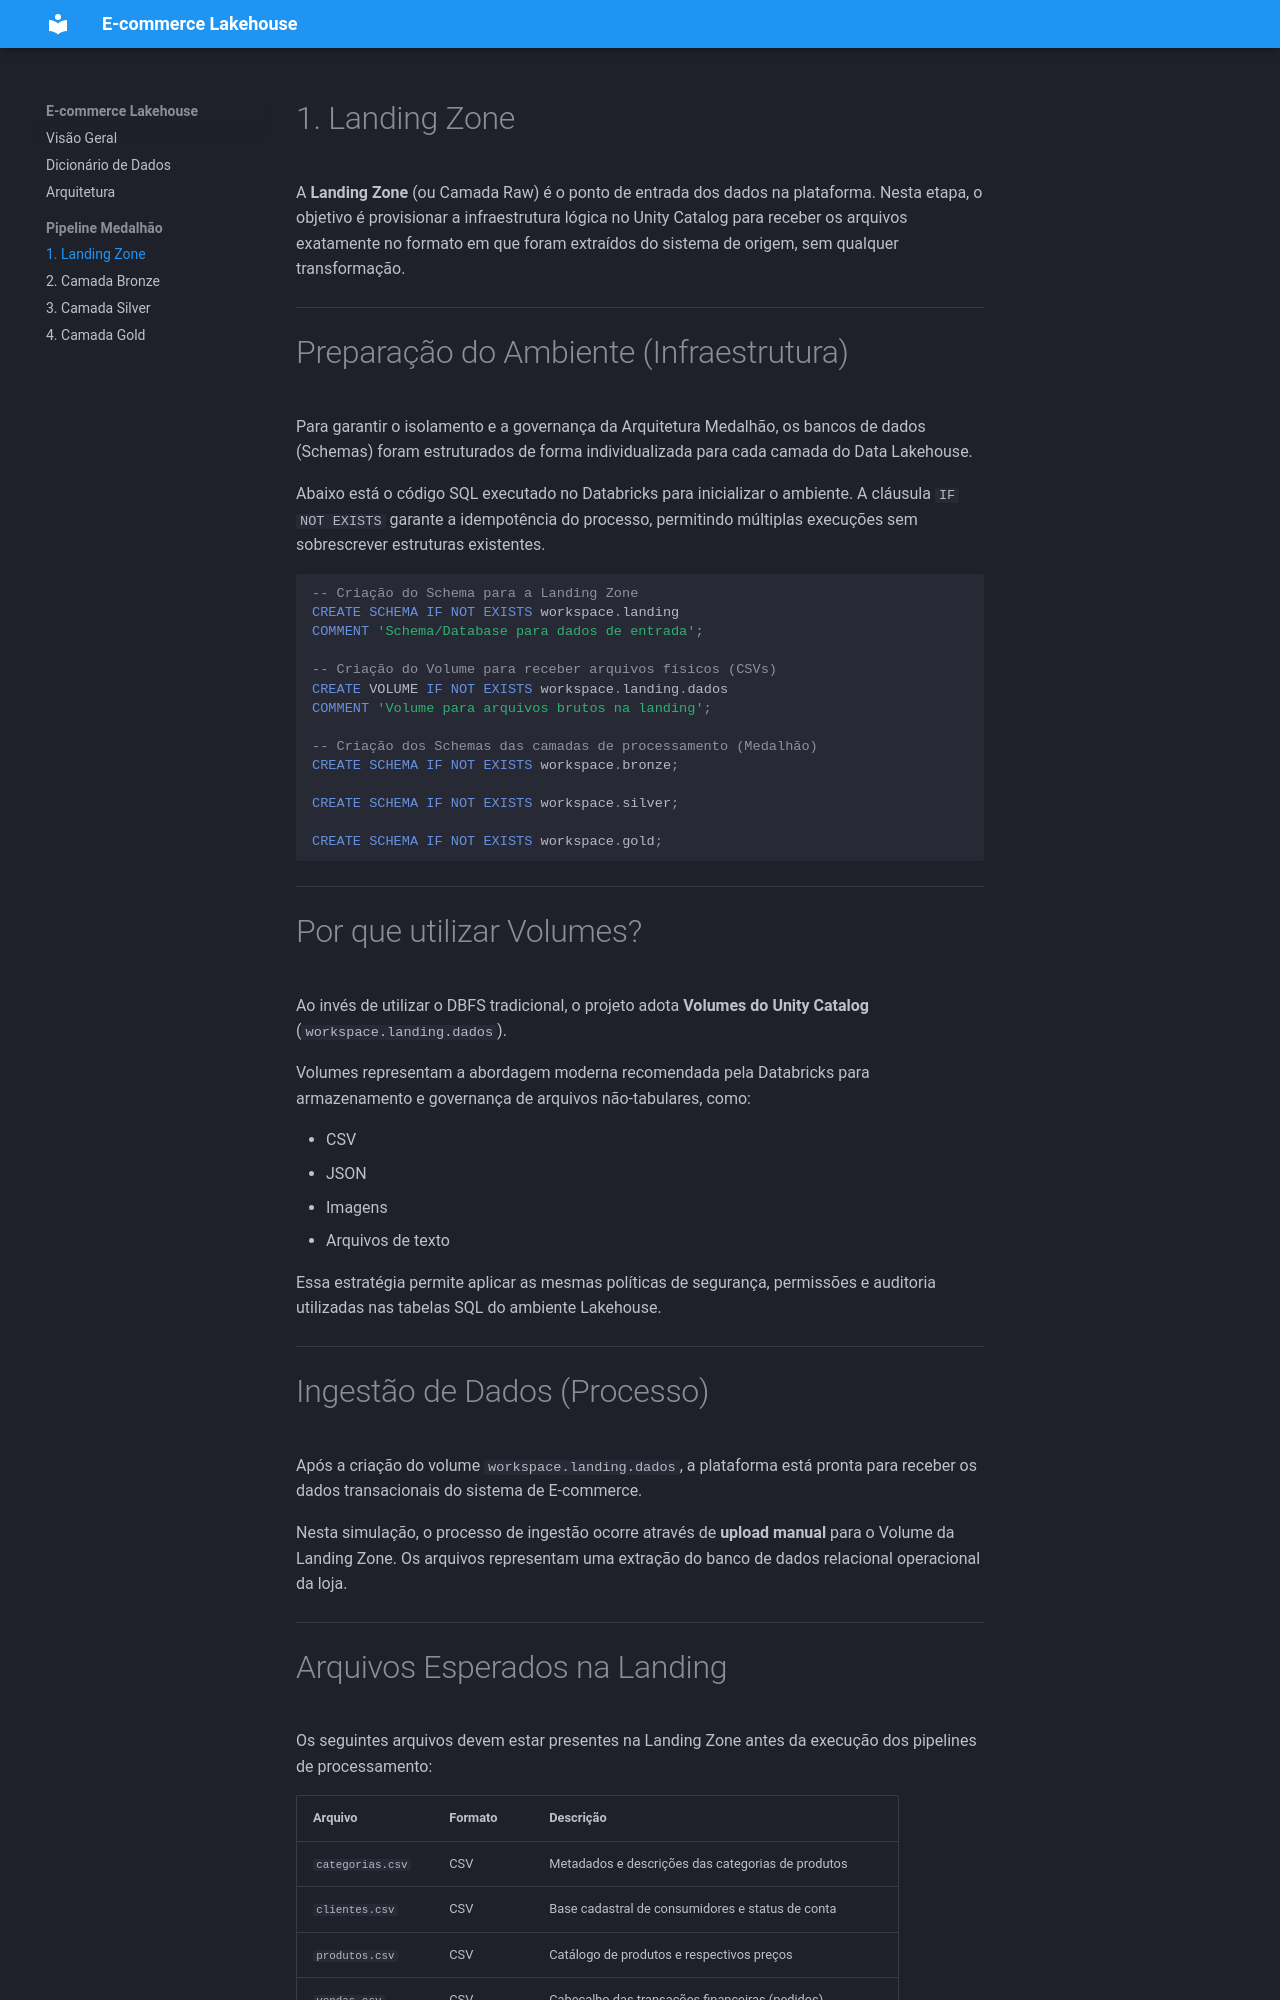

repository: NaiiiLr/ProjetoEngDeDados3 · page: pipeline/01_landing/index.html · generator: mkdocs

# 1. Landing Zone

A **Landing Zone** (ou Camada Raw) é o ponto de entrada dos dados na plataforma. Nesta etapa, o objetivo é provisionar a infraestrutura lógica no Unity Catalog para receber os arquivos exatamente no formato em que foram extraídos do sistema de origem, sem qualquer transformação.

---

# Preparação do Ambiente (Infraestrutura)

Para garantir o isolamento e a governança da Arquitetura Medalhão, os bancos de dados (Schemas) foram estruturados de forma individualizada para cada camada do Data Lakehouse.

Abaixo está o código SQL executado no Databricks para inicializar o ambiente. A cláusula `IF NOT EXISTS` garante a idempotência do processo, permitindo múltiplas execuções sem sobrescrever estruturas existentes.

```sql
-- Criação do Schema para a Landing Zone
CREATE SCHEMA IF NOT EXISTS workspace.landing
COMMENT 'Schema/Database para dados de entrada';

-- Criação do Volume para receber arquivos físicos (CSVs)
CREATE VOLUME IF NOT EXISTS workspace.landing.dados
COMMENT 'Volume para arquivos brutos na landing';

-- Criação dos Schemas das camadas de processamento (Medalhão)
CREATE SCHEMA IF NOT EXISTS workspace.bronze;

CREATE SCHEMA IF NOT EXISTS workspace.silver;

CREATE SCHEMA IF NOT EXISTS workspace.gold;
```

---

# Por que utilizar Volumes?

Ao invés de utilizar o DBFS tradicional, o projeto adota **Volumes do Unity Catalog** (`workspace.landing.dados`).

Volumes representam a abordagem moderna recomendada pela Databricks para armazenamento e governança de arquivos não-tabulares, como:

- CSV
- JSON
- Imagens
- Arquivos de texto

Essa estratégia permite aplicar as mesmas políticas de segurança, permissões e auditoria utilizadas nas tabelas SQL do ambiente Lakehouse.

---

# Ingestão de Dados (Processo)

Após a criação do volume `workspace.landing.dados`, a plataforma está pronta para receber os dados transacionais do sistema de E-commerce.

Nesta simulação, o processo de ingestão ocorre através de **upload manual** para o Volume da Landing Zone. Os arquivos representam uma extração do banco de dados relacional operacional da loja.

---
